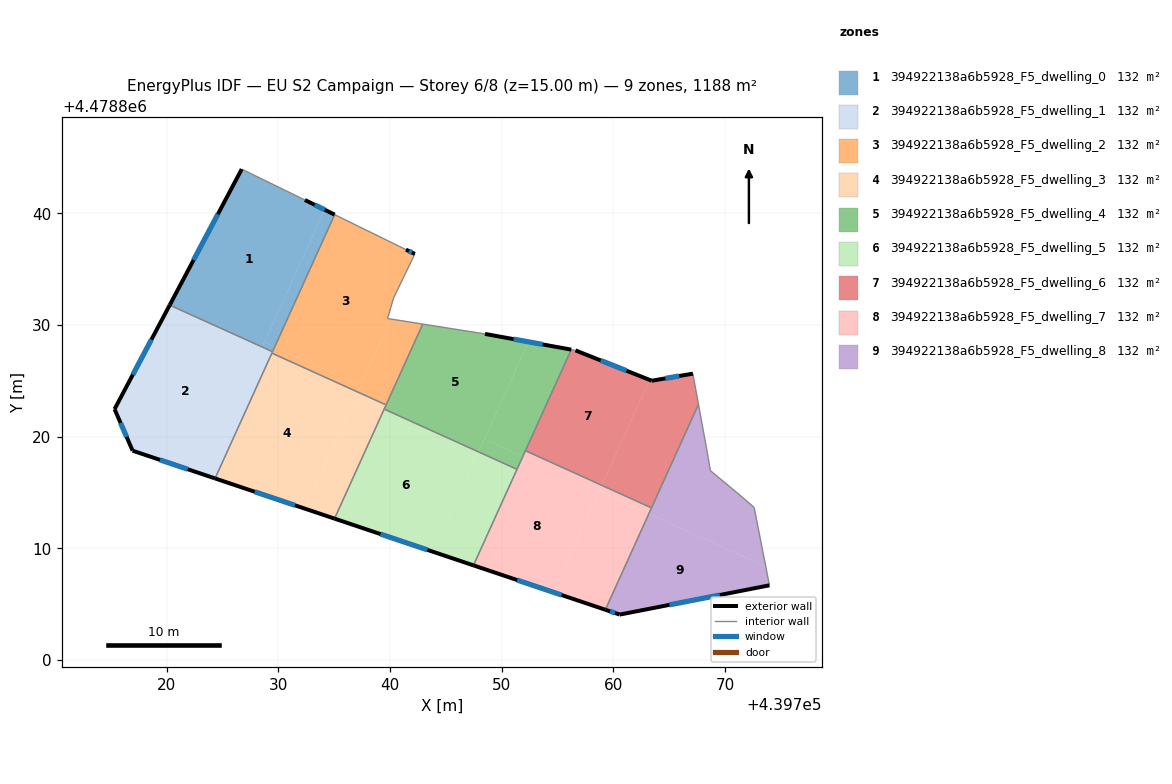
=== STOREY PLAN SPEC (per zone: floor XY polygon, exterior-wall plan segments, windows/doors) ===
zone 1: 394922138a6b5928_F5_dwelling_0  (132.0 m²)
  floor: (439732.38, 4478841.21) (439734.13, 4478840.34) (439728.55, 4478828.04) (439720.27, 4478831.79) (439726.72, 4478843.97)
  floor: (439734.79, 4478840.02) (439735.04, 4478839.89) (439729.68, 4478828.06) (439728.75, 4478828.48) (439734.13, 4478840.34) (439734.35, 4478840.23)
  floor: (439735.04, 4478839.89) (439729.68, 4478828.06) (439729.68, 4478828.06)
  floor: (439735.04, 4478839.89) (439729.68, 4478828.06) (439729.68, 4478828.06)
  floor: (439729.68, 4478828.06) (439729.48, 4478827.62) (439728.55, 4478828.04) (439728.75, 4478828.48)
  exterior wall: (439726.72, 4478843.97) – (439720.27, 4478831.79)  [13.8 m]
    window: (439724.58, 4478839.93) – (439722.40, 4478835.83)  [4.7 m²]
  exterior wall: (439735.04, 4478839.89) – (439732.38, 4478841.21)  [3.0 m]
    window: (439734.16, 4478840.33) – (439733.26, 4478840.77)  [1.0 m²]
  interior walls: 3
zone 2: 394922138a6b5928_F5_dwelling_1  (132.0 m²)
  floor: (439728.53, 4478827.98) (439723.36, 4478816.59) (439716.94, 4478818.75) (439715.33, 4478822.47) (439720.24, 4478831.74)
  floor: (439728.55, 4478828.04) (439728.53, 4478827.98) (439720.24, 4478831.74) (439720.27, 4478831.79)
  floor: (439729.48, 4478827.62) (439729.42, 4478827.49) (439724.33, 4478816.26) (439723.36, 4478816.59) (439728.55, 4478828.04)
  exterior wall: (439715.33, 4478822.47) – (439716.94, 4478818.75)  [4.1 m]
    window: (439715.86, 4478821.24) – (439716.41, 4478819.98)  [1.4 m²]
  exterior wall: (439720.27, 4478831.79) – (439715.33, 4478822.47)  [10.5 m]
    window: (439718.63, 4478828.70) – (439716.96, 4478825.56)  [3.6 m²]
  exterior wall: (439716.94, 4478818.75) – (439724.33, 4478816.26)  [7.8 m]
    window: (439719.39, 4478817.93) – (439721.88, 4478817.09)  [2.7 m²]
  interior walls: 3
zone 3: 394922138a6b5928_F5_dwelling_2  (132.0 m²)
  floor: (439741.43, 4478836.76) (439742.23, 4478836.37) (439740.32, 4478832.43) (439739.78, 4478830.59) (439740.07, 4478830.54) (439737.36, 4478824.57) (439729.68, 4478828.06) (439735.04, 4478839.89)
  floor: (439742.93, 4478830.09) (439739.65, 4478822.85) (439737.10, 4478824.01) (439740.07, 4478830.54)
  floor: (439737.36, 4478824.57) (439737.10, 4478824.01) (439729.42, 4478827.49) (439729.68, 4478828.06)
  exterior wall: (439742.23, 4478836.37) – (439741.43, 4478836.76)  [0.9 m]
    window: (439741.96, 4478836.50) – (439741.70, 4478836.63)  [0.3 m²]
  interior walls: 8
zone 4: 394922138a6b5928_F5_dwelling_3  (132.0 m²)
  floor: (439739.23, 4478821.93) (439735.03, 4478812.66) (439732.37, 4478813.56) (439736.68, 4478823.08)
  floor: (439739.65, 4478822.85) (439739.23, 4478821.93) (439736.68, 4478823.08) (439737.10, 4478824.01)
  floor: (439737.10, 4478824.01) (439732.37, 4478813.56) (439735.03, 4478812.66) (439724.33, 4478816.26) (439729.42, 4478827.49)
  exterior wall: (439724.33, 4478816.26) – (439735.03, 4478812.66)  [11.3 m]
    window: (439727.88, 4478815.07) – (439731.48, 4478813.86)  [3.8 m²]
  interior walls: 4
zone 5: 394922138a6b5928_F5_dwelling_4  (132.0 m²)
  floor: (439752.40, 4478828.50) (439747.93, 4478818.64) (439739.48, 4478822.47) (439742.93, 4478830.09) (439748.51, 4478829.21)
  floor: (439751.90, 4478818.23) (439751.37, 4478817.08) (439747.93, 4478818.64) (439748.45, 4478819.79)
  floor: (439756.24, 4478827.80) (439751.38, 4478817.08) (439751.90, 4478818.23) (439748.45, 4478819.79) (439747.93, 4478818.64) (439752.40, 4478828.50) (439748.51, 4478829.21)
  exterior wall: (439756.24, 4478827.80) – (439748.51, 4478829.21)  [7.9 m]
    window: (439753.68, 4478828.27) – (439751.07, 4478828.74)  [2.7 m²]
  interior walls: 6
zone 6: 394922138a6b5928_F5_dwelling_5  (132.0 m²)
  floor: (439747.68, 4478818.09) (439743.87, 4478809.69) (439735.03, 4478812.66) (439739.23, 4478821.93)
  floor: (439751.37, 4478817.08) (439747.47, 4478808.48) (439743.87, 4478809.69) (439747.93, 4478818.64)
  floor: (439747.93, 4478818.64) (439747.68, 4478818.10) (439739.23, 4478821.93) (439739.48, 4478822.47)
  exterior wall: (439735.03, 4478812.66) – (439747.47, 4478808.48)  [13.1 m]
    window: (439739.16, 4478811.28) – (439743.35, 4478809.86)  [4.5 m²]
  interior walls: 3
zone 7: 394922138a6b5928_F5_dwelling_6  (132.0 m²)
  floor: (439763.26, 4478825.09) (439758.97, 4478815.65) (439752.13, 4478818.75) (439756.24, 4478827.80) (439756.61, 4478827.73)
  floor: (439767.13, 4478825.65) (439767.63, 4478822.91) (439763.42, 4478813.63) (439758.97, 4478815.65) (439763.26, 4478825.09) (439763.44, 4478825.01)
  exterior wall: (439763.44, 4478825.01) – (439756.61, 4478827.73)  [7.4 m]
    window: (439761.18, 4478825.92) – (439758.88, 4478826.83)  [2.5 m²]
  exterior wall: (439767.13, 4478825.65) – (439763.44, 4478825.01)  [3.7 m]
    window: (439765.91, 4478825.44) – (439764.66, 4478825.22)  [1.3 m²]
  interior walls: 5
zone 8: 394922138a6b5928_F5_dwelling_7  (132.0 m²)
  floor: (439758.74, 4478815.13) (439754.63, 4478806.07) (439747.47, 4478808.48) (439751.90, 4478818.23)
  floor: (439763.19, 4478813.10) (439759.29, 4478804.50) (439754.63, 4478806.07) (439758.74, 4478815.12)
  floor: (439763.42, 4478813.63) (439763.19, 4478813.10) (439758.74, 4478815.12) (439758.97, 4478815.65)
  floor: (439763.42, 4478813.63) (439758.97, 4478815.65) (439758.74, 4478815.12) (439751.90, 4478818.23) (439747.47, 4478808.48) (439752.13, 4478818.75)
  exterior wall: (439747.47, 4478808.48) – (439759.29, 4478804.50)  [12.5 m]
    window: (439751.39, 4478807.16) – (439755.37, 4478805.82)  [4.2 m²]
  interior walls: 4
zone 9: 394922138a6b5928_F5_dwelling_8  (132.0 m²)
  floor: (439767.63, 4478822.91) (439768.36, 4478818.90) (439768.70, 4478816.96) (439771.12, 4478814.95) (439772.62, 4478813.66) (439773.66, 4478808.35) (439763.19, 4478813.10)
  floor: (439773.66, 4478808.35) (439773.99, 4478806.69) (439760.58, 4478804.07) (439759.29, 4478804.50) (439763.19, 4478813.10)
  exterior wall: (439760.58, 4478804.07) – (439773.99, 4478806.69)  [13.7 m]
    window: (439765.02, 4478804.94) – (439769.54, 4478805.82)  [4.7 m²]
  exterior wall: (439759.29, 4478804.50) – (439760.58, 4478804.07)  [1.4 m]
    window: (439759.71, 4478804.36) – (439760.15, 4478804.21)  [0.5 m²]
  interior walls: 7

=== DERIVED (storey summary) ===
Building: EU S2 Campaign
Storey: 6 of 8  (floor level z = 15.00 m)
Storey gross floor area: 1188.3 m²
Zones on this storey: 9
  - 394922138a6b5928_F5_dwelling_0: floor 132.0 m²; exterior wall 16.8 m (50.3 m²); 2 window(s) 5.7 m²; WWR 11.4%
  - 394922138a6b5928_F5_dwelling_1: floor 132.0 m²; exterior wall 22.4 m (67.2 m²); 3 window(s) 7.6 m²; WWR 11.4%
  - 394922138a6b5928_F5_dwelling_2: floor 132.0 m²; exterior wall 0.9 m (2.6 m²); 1 window(s) 0.3 m²; WWR 11.4%
  - 394922138a6b5928_F5_dwelling_3: floor 132.0 m²; exterior wall 11.3 m (33.9 m²); 1 window(s) 3.8 m²; WWR 11.4%
  - 394922138a6b5928_F5_dwelling_4: floor 132.0 m²; exterior wall 7.9 m (23.6 m²); 1 window(s) 2.7 m²; WWR 11.4%
  - 394922138a6b5928_F5_dwelling_5: floor 132.0 m²; exterior wall 13.1 m (39.4 m²); 1 window(s) 4.5 m²; WWR 11.4%
  - 394922138a6b5928_F5_dwelling_6: floor 132.0 m²; exterior wall 11.1 m (33.3 m²); 2 window(s) 3.8 m²; WWR 11.4%
  - 394922138a6b5928_F5_dwelling_7: floor 132.0 m²; exterior wall 12.5 m (37.4 m²); 1 window(s) 4.2 m²; WWR 11.4%
  - 394922138a6b5928_F5_dwelling_8: floor 132.0 m²; exterior wall 15.0 m (45.1 m²); 2 window(s) 5.1 m²; WWR 11.4%
Zone adjacency (shared interzone walls):
  - 394922138a6b5928_F5_dwelling_0 ↔ 394922138a6b5928_F5_dwelling_1
  - 394922138a6b5928_F5_dwelling_0 ↔ 394922138a6b5928_F5_dwelling_2
  - 394922138a6b5928_F5_dwelling_1 ↔ 394922138a6b5928_F5_dwelling_2
  - 394922138a6b5928_F5_dwelling_1 ↔ 394922138a6b5928_F5_dwelling_3
  - 394922138a6b5928_F5_dwelling_2 ↔ 394922138a6b5928_F5_dwelling_3
  - 394922138a6b5928_F5_dwelling_2 ↔ 394922138a6b5928_F5_dwelling_4
  - 394922138a6b5928_F5_dwelling_3 ↔ 394922138a6b5928_F5_dwelling_4
  - 394922138a6b5928_F5_dwelling_3 ↔ 394922138a6b5928_F5_dwelling_5
  - 394922138a6b5928_F5_dwelling_4 ↔ 394922138a6b5928_F5_dwelling_5
  - 394922138a6b5928_F5_dwelling_4 ↔ 394922138a6b5928_F5_dwelling_6
  - 394922138a6b5928_F5_dwelling_4 ↔ 394922138a6b5928_F5_dwelling_7
  - 394922138a6b5928_F5_dwelling_5 ↔ 394922138a6b5928_F5_dwelling_7
  - 394922138a6b5928_F5_dwelling_6 ↔ 394922138a6b5928_F5_dwelling_7
  - 394922138a6b5928_F5_dwelling_6 ↔ 394922138a6b5928_F5_dwelling_8
  - 394922138a6b5928_F5_dwelling_7 ↔ 394922138a6b5928_F5_dwelling_8